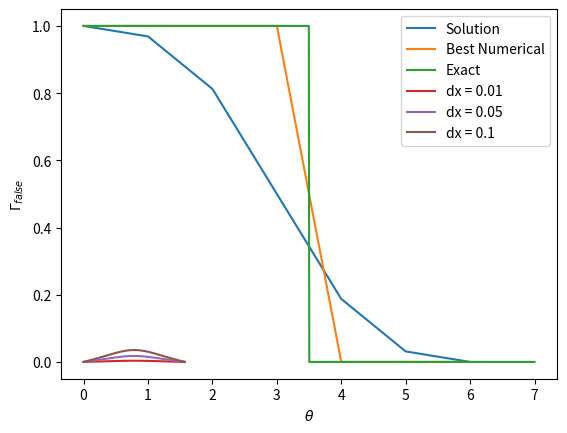

This chart was generated by the following Python code:
%matplotlib inline
import matplotlib.pyplot as plt
import numpy as np

# Create an array to hold the solution
phi = np.zeros((7, 7))

# Fill in the advected values on the left
phi[:,0] = 1

# Compute the solution starting from the bottom left
for j in reversed(range(phi.shape[0]-1)):
    for i in range(1,phi.shape[1]):
        phi[j,i] = 0.5*phi[j,i-1] + 0.5*phi[j+1,i]

# Print the solution matrix
print(phi)

# Plot the solution along the diagonal cross-section
sol = np.diag(phi)
x = np.array([_ for _ in range(sol.size)]) # Scale of axis is arbitrary
plt.plot(x, sol, label='Solution')

# Plot the best possible numerical solution based on this grid
best = np.where(x < x.size/2.0, 1, 0)
plt.plot(x, best, label='Best Numerical')

# Plot the exact solution based on a fine grid
x_exact = np.linspace(0, x.size, 1000)
exact = np.where(x_exact < x.size/2.0, 1, 0)
plt.plot(x_exact, exact, label='Exact')

# Show the plot with legend
plt.legend()
plt.show()

%matplotlib inline
import matplotlib.pyplot as plt
import numpy as np

# Assume unit values of density and velocity magnitudes

# Set the parameters of study
delta = [0.01, 0.05, 0.1]
theta = np.linspace(0, np.pi/2, 100)

# Calculate the false diffusion coefficients
for d in delta:
    gamma = d*d*np.sin(2*theta)/4/(d*np.power(np.sin(theta), 3) + d*np.power(np.cos(theta),3))
    plt.plot(theta, gamma, label="dx = " + str(d))
    

# Show the plot
plt.xlabel(r"$\theta$")
plt.ylabel(r"$\Gamma_{false}$")
plt.legend()
plt.show()